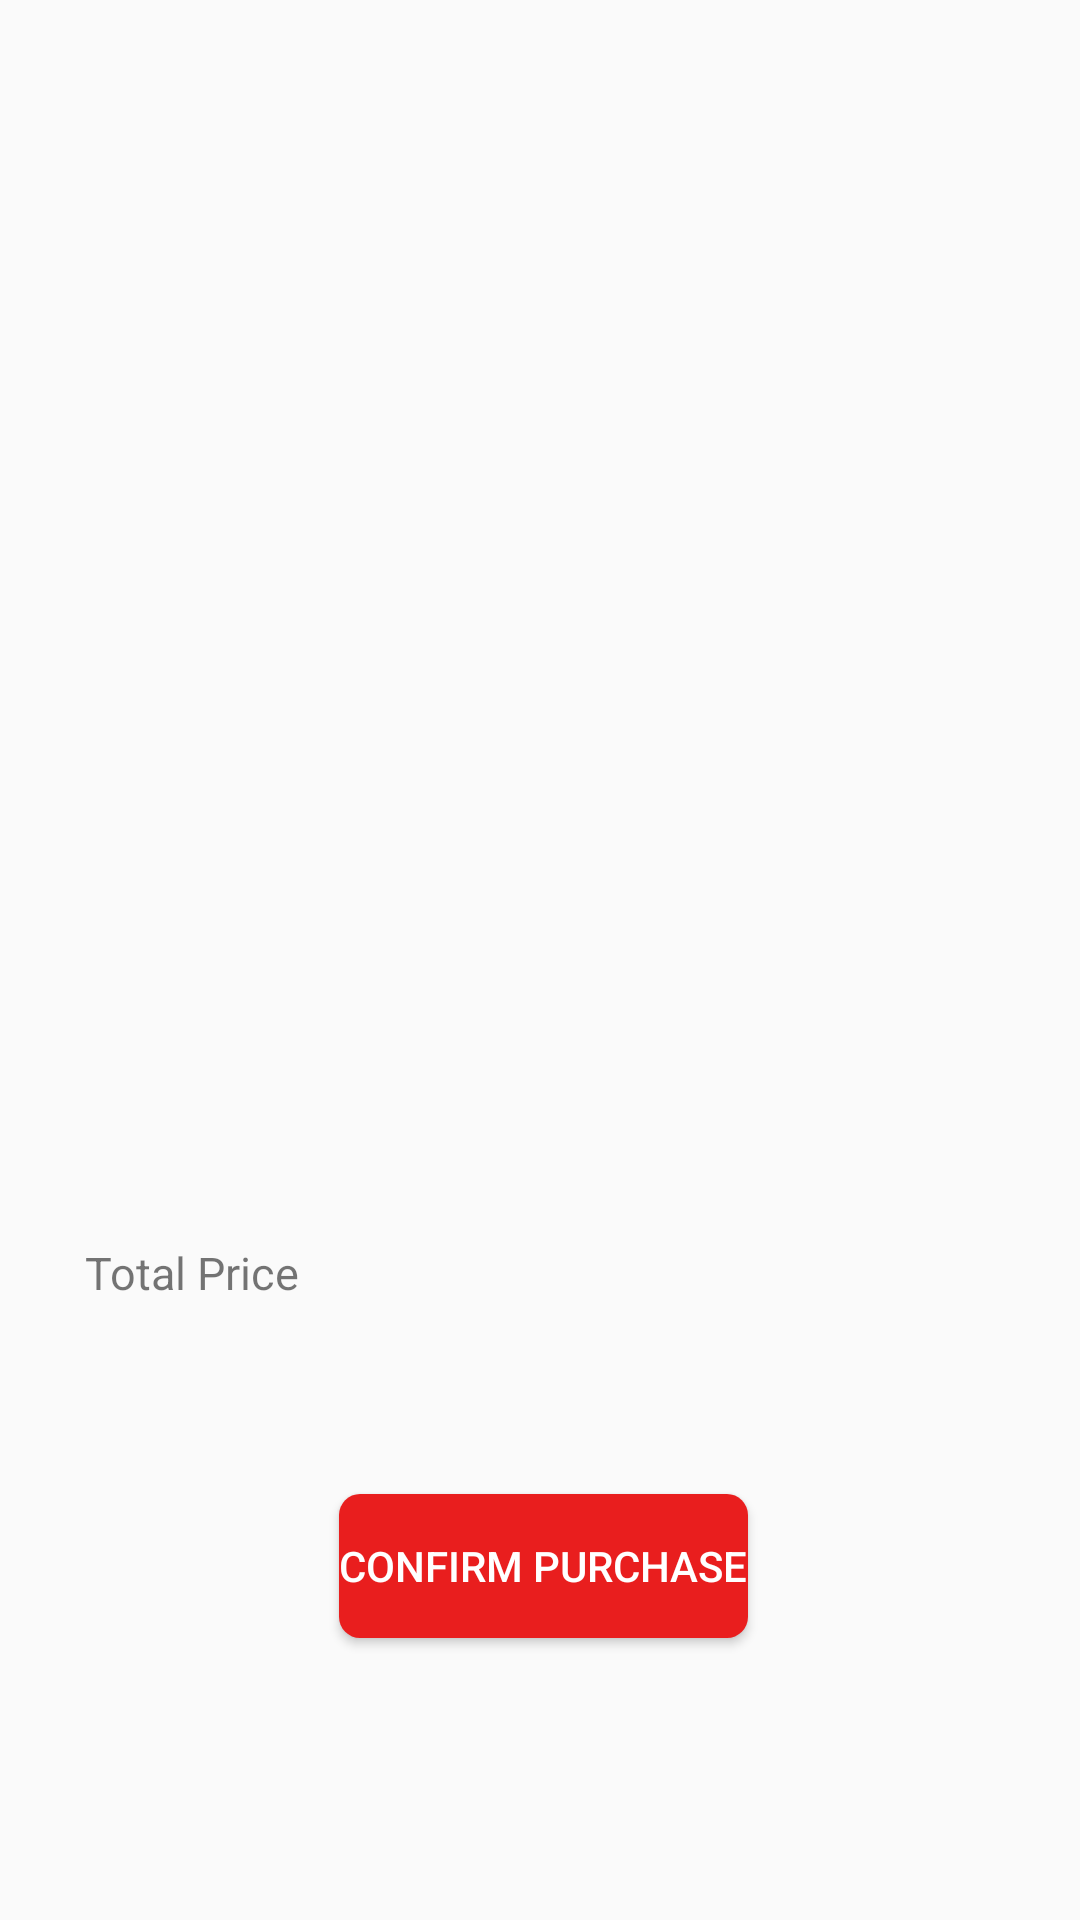

Write the Android layout XML for this screen, with the resource values it uses.
<!-- AndroidManifest.xml: application theme Theme.Book_Store -->
<!-- res/layout/activity_cart.xml -->
<?xml version="1.0" encoding="utf-8"?>
<androidx.constraintlayout.widget.ConstraintLayout xmlns:android="http://schemas.android.com/apk/res/android"
    xmlns:app="http://schemas.android.com/apk/res-auto"
    xmlns:tools="http://schemas.android.com/tools"
    android:layout_width="match_parent"
    android:layout_height="match_parent"
    tools:context=".Activities.Cart"
    android:id="@+id/cart"
    >

    <androidx.recyclerview.widget.RecyclerView
        android:id="@+id/cart_recyclerview"
        android:layout_width="match_parent"
        android:layout_height="350dp"
        app:layout_constraintEnd_toEndOf="parent"
        app:layout_constraintStart_toStartOf="parent"
        app:layout_constraintTop_toTopOf="parent"
        >
    </androidx.recyclerview.widget.RecyclerView>


    <TextView
        android:id="@+id/total_price"
        android:layout_width="wrap_content"
        android:layout_height="wrap_content"
        android:layout_marginTop="64dp"
        android:text="Total Price"
        android:textSize="15sp"
        app:layout_constraintEnd_toEndOf="parent"
        app:layout_constraintHorizontal_bias="0.098"
        app:layout_constraintStart_toStartOf="parent"
        app:layout_constraintTop_toBottomOf="@+id/cart_recyclerview"
        >
    </TextView>

    <Button
        android:layout_width="wrap_content"
        android:layout_height="wrap_content"
        android:layout_marginTop="148dp"
        android:text="Confirm Purchase"
        app:layout_constraintEnd_toEndOf="parent"
        app:layout_constraintHorizontal_bias="0.505"
        app:layout_constraintStart_toStartOf="parent"
        app:layout_constraintTop_toBottomOf="@+id/cart_recyclerview"
        android:onClick="confirm_purchase"
        android:background="@drawable/custom_shape_btn"
        android:textColor="@android:color/white"
        >
    </Button>

    <TextView
        android:id="@+id/msg"
        android:layout_width="wrap_content"
        android:layout_height="wrap_content"
        android:text="TextView"
        app:layout_constraintBottom_toBottomOf="parent"
        app:layout_constraintEnd_toEndOf="parent"
        app:layout_constraintHorizontal_bias="0.498"
        app:layout_constraintStart_toStartOf="parent"
        app:layout_constraintTop_toTopOf="parent"
        app:layout_constraintVertical_bias="0.268"
        android:textSize="17sp"
        android:visibility="gone"
        >
    </TextView>

</androidx.constraintlayout.widget.ConstraintLayout>
<!-- resources referenced by this layout -->
<resources>
  <!-- drawable custom_shape_btn (drawable) -->
  <?xml version="1.0" encoding="utf-8"?>
  <shape xmlns:android="http://schemas.android.com/apk/res/android">
  
      <solid android:color="@color/purple_200"></solid>
      <corners android:radius="7dp"></corners>
  
  </shape>
  <style name="Theme.Book_Store" parent="Theme.AppCompat.DayNight.DarkActionBar">
          
          <item name="colorPrimary">@color/purple_200</item>
          <item name="colorPrimaryVariant">@color/black</item>
          <item name="colorOnPrimary">@color/white</item>
          
          <item name="colorSecondary">@color/teal_200</item>
          <item name="colorSecondaryVariant">@color/teal_700</item>
          <item name="colorOnSecondary">@color/black</item>
          
          <item name="android:statusBarColor" tools:targetApi="l">?attr/colorPrimaryVariant</item>
          
      </style>
  <color name="purple_200">#E91E1E</color>
  <color name="black">#FF000000</color>
  <color name="white">#FFFFFFFF</color>
  <color name="teal_200">#FF03DAC5</color>
  <color name="teal_700">#FF018786</color>
</resources>
